Image classification data set "data" (jainam0037/Media-Player-with-Hand-Gesture on GitHub). Class labels (7): palm, fist, thumbs up, thumbs down, index pointing right, index pointing left, no gesture.

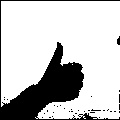
Label: thumbs up

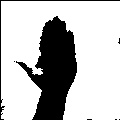
Label: palm

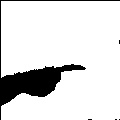
Label: index pointing right

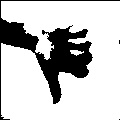
Label: thumbs down

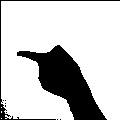
Label: index pointing left

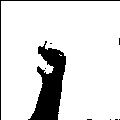
Label: fist
